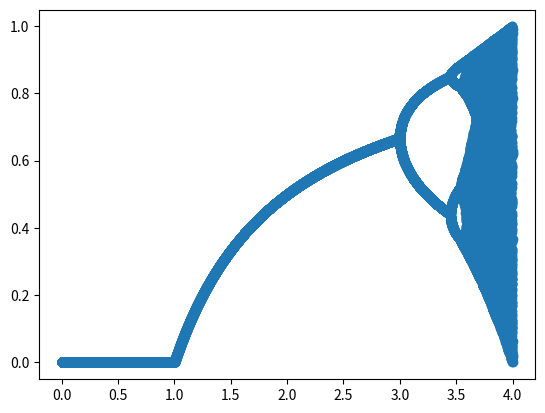

This figure's Python source:
import numpy as np
import matplotlib.pyplot as plt
from random import randint
import pandas as pd

# Calcular la funcion logistica para N interaciones, y a partir de un Xo inicial

N = 2000
Xo = 0.5
r = 0.3

def logistic_iteration(N, xinicial, r):
    logistic=0
    for i in range(N):
        logistic = r*xinicial*(1-xinicial)
        xinicial = logistic
    return logistic
    
valor_f = []
eje_r = []
valor_r = list(np.linspace(0, 4, 100000))

for elems in valor_r:
    print(elems)
    log = 0
    log = logistic_iteration(randint(100, N), Xo, elems)
    valor_f.append(log)
    eje_r.append(elems)

plt.scatter(eje_r, valor_f)
plt.show()

# Creamos un dataframe

datos = {'r':eje_r, 'xn':valor_f}

data = pd.DataFrame(datos, dtype = float)

data.to_csv('dataLogisticMap.csv', index = False)